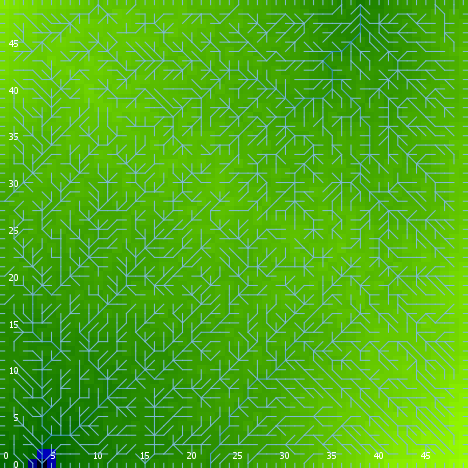

The file beside this chart, header and first rows:
export-world data (NetLogo 6.0.4)
land.nlogo
01/13/2020 23:44:52:560 +0000
RANDOM STATE
0 0 -1727483681 4 -0.7998489547170742 fa…
GLOBALS
min-pxcor, max-pxcor, min-pycor, max-pycor, perspective, subject, nextIndex, directed-links, ticks, algorithm-style, continentality, display-mode, do-fill-sinks, elevationdistribution, elevationnoise, elevationsmoothstep, featureanglerange, landoceanratio, maxdist, maxelevation, minelevation, numcontinents, numoceans, numranges
0, 49, 0, 49, 0, nobody, 2600, "UNDIRECTED", -1, "C#", 704.1, "terrain", true, [1.1058322088712458 0.578684064069796 0.…, 0.4882, 1, 10.08, 0.998, 34.65, 1.55, -0.09218, 7, 8, 0
TURTLES
who, color, heading, xcor, ycor, shape, label, label-color, breed, hidden?, size, pen-size, pen-mode, points
0, 97, 0, 8, 49, "line half", "", 9.9, {breed flowholders}, false, 1, 1, "up", 
1, 45, 0, 42, 42, "default", "", 9.9, {breed flowholders}, true, 1, 1, "up", 
2, 5, 178, 24, 15, "default", "", 9.9, {breed flowholders}, true, 1, 1, "up", 
3, 25, 78, 8, 16, "default", "", 9.9, {breed flowholders}, true, 1, 1, "up", 
4, 85, 144, 3, 15, "default", "", 9.9, {breed flowholders}, true, 1, 1, "up", 
5, 35, 67, 18, 26, "default", "", 9.9, {breed flowholders}, true, 1, 1, "up", 
6, 25, 33, 38, 8, "default", "", 9.9, {breed flowholders}, true, 1, 1, "up", 
7, 105, 308, 37, 7, "default", "", 9.9, {breed flowholders}, true, 1, 1, "up", 
8, 125, 30, 31, 48, "default", "", 9.9, {breed flowholders}, true, 1, 1, "up", 
9, 65, 289, 13, 1, "default", "", 9.9, {breed flowholders}, true, 1, 1, "up", 
10, 65, 265, 47, 37, "default", "", 9.9, {breed flowholders}, true, 1, 1, "up", 
11, 95, 14, 6, 23, "default", "", 9.9, {breed flowholders}, true, 1, 1, "up", 
12, 125, 78, 32, 26, "default", "", 9.9, {breed flowholders}, true, 1, 1, "up", 
13, 85, 227, 12, 37, "default", "", 9.9, {breed flowholders}, true, 1, 1, "up", 
14, 97, 180, 41, 0, "line half", "", 9.9, {breed flowholders}, false, 1, 1, "up", 
15, 65, 92, 32, 18, "default", "", 9.9, {breed flowholders}, true, 1, 1, "up", 
16, 45, 98, 42, 37, "default", "", 9.9, {breed flowholders}, true, 1, 1, "up", 
17, 135, 184, 45, 18, "default", "", 9.9, {breed flowholders}, true, 1, 1, "up", 
18, 125, 81, 30, 32, "default", "", 9.9, {breed flowholders}, true, 1, 1, "up", 
19, 105, 337, 1, 3, "default", "", 9.9, {breed flowholders}, true, 1, 1, "up", 
20, 85, 321, 38, 31, "default", "", 9.9, {breed flowholders}, true, 1, 1, "up", 
21, 85, 188, 44, 45, "default", "", 9.9, {breed flowholders}, true, 1, 1, "up", 
22, 135, 253, 1, 40, "default", "", 9.9, {breed flowholders}, true, 1, 1, "up", 
23, 5, 209, 30, 8, "default", "", 9.9, {breed flowholders}, true, 1, 1, "up", 
24, 115, 13, 22, 32, "default", "", 9.9, {breed flowholders}, true, 1, 1, "up", 
25, 5, 41, 26, 20, "default", "", 9.9, {breed flowholders}, true, 1, 1, "up", 
26, 97, 0, 24, 49, "line half", "", 9.9, {breed flowholders}, false, 1, 1, "up", 
27, 55, 206, 22, 20, "default", "", 9.9, {breed flowholders}, true, 1, 1, "up", 
28, 135, 99, 3, 39, "default", "", 9.9, {breed flowholders}, true, 1, 1, "up", 
29, 55, 16, 40, 22, "default", "", 9.9, {breed flowholders}, true, 1, 1, "up", 
30, 85, 185, 6, 19, "default", "", 9.9, {breed flowholders}, true, 1, 1, "up", 
31, 25, 154, 44, 24, "default", "", 9.9, {breed flowholders}, true, 1, 1, "up", 
32, 115, 343, 15, 27, "default", "", 9.9, {breed flowholders}, true, 1, 1, "up", 
33, 75, 287, 47, 41, "default", "", 9.9, {breed flowholders}, true, 1, 1, "up", 
34, 65, 72, 24, 5, "default", "", 9.9, {breed flowholders}, true, 1, 1, "up", 
35, 105, 190, 43, 18, "default", "", 9.9, {breed flowholders}, true, 1, 1, "up", 
36, 135, 276, 16, 47, "default", "", 9.9, {breed flowholders}, true, 1, 1, "up", 
37, 135, 266, 3, 7, "default", "", 9.9, {breed flowholders}, true, 1, 1, "up", 
38, 35, 119, 35, 27, "default", "", 9.9, {breed flowholders}, true, 1, 1, "up", 
39, 105, 258, 1, 32, "default", "", 9.9, {breed flowholders}, true, 1, 1, "up", 
40, 115, 291, 5, 46, "default", "", 9.9, {breed flowholders}, true, 1, 1, "up", 
41, 85, 209, 21, 12, "default", "", 9.9, {breed flowholders}, true, 1, 1, "up", 
42, 55, 152, 39, 4, "default", "", 9.9, {breed flowholders}, true, 1, 1, "up", 
43, 15, 40, 32, 4, "default", "", 9.9, {breed flowholders}, true, 1, 1, "up", 
44, 35, 189, 3, 45, "default", "", 9.9, {breed flowholders}, true, 1, 1, "up", 
45, 55, 37, 27, 33, "default", "", 9.9, {breed flowholders}, true, 1, 1, "up", 
46, 55, 51, 35, 23, "default", "", 9.9, {breed flowholders}, true, 1, 1, "up", 
47, 97, 270, 0, 45, "line half", "", 9.9, {breed flowholders}, false, 1, 1, "up", 
48, 25, 312, 32, 25, "default", "", 9.9, {breed flowholders}, true, 1, 1, "up", 
49, 85, 281, 2, 29, "default", "", 9.9, {breed flowholders}, true, 1, 1, "up", 
50, 55, 347, 5, 40, "default", "", 9.9, {breed flowholders}, true, 1, 1, "up", 
... 7,503 more rows
